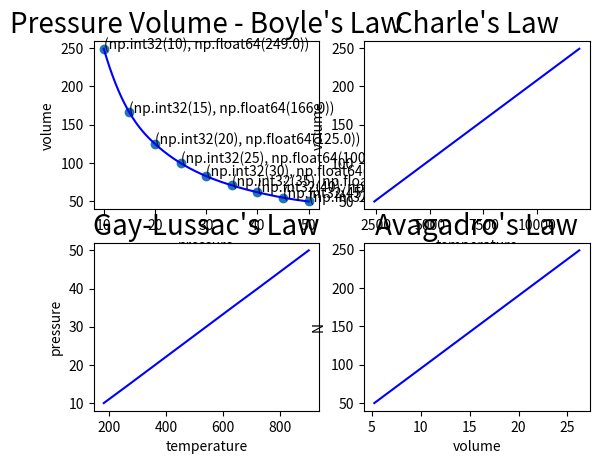

The matplotlib source for this figure:

import numpy as np
import matplotlib.pyplot as plt
from scipy.interpolate import UnivariateSpline


# In[2]:


pressure=np.array([10,15,20,25,30,35,40,45,50],dtype="int32")
t=300
volume=[]   

for i in pressure:
   x= (8.314*t)/i
   y=round(x,0)
   volume.append(y)
   

    
plt.subplot(2,2,1)

plt.xlabel("pressure")
plt.ylabel("volume")
plt.title("Pressure Volume - Boyle's Law",fontsize=20)

for i,value in enumerate(pressure):
    plt.annotate((value,volume[i]),(pressure[i],volume[i]))
    
s=UnivariateSpline(pressure,volume,s=0)
xs=np.linspace(10,50,500)
ys=s(xs)

plt.plot(xs,ys,color="blue")

plt.scatter(pressure,volume)


# In[3]:


t1=[]
pres=400
for i in volume:
   x= (i*pres)/8.314
   y=round(x,0)
   t1.append(y)

plt.subplot(2,2,2)
plt.xlabel("temperature")
plt.ylabel("volume")
plt.title("Charle's Law",fontsize=20)



plt.plot(t1,volume,color="blue")


# In[4]:


vol1=150
temp1=[]
for i in pressure:
   x= (i*vol1)/8.314
   y=round(x,0)
   temp1.append(y)


plt.subplot(2,2,3)
plt.ylabel("pressure")
plt.xlabel("temperature")
plt.title("Gay-Lussac's Law",fontsize=20)



plt.plot(temp1,pressure,color="blue")


# In[5]:


pr=350
te=400
n=[]
for i in volume:
   x= (i*pr)/(8.314*te)
   y=round(x,4)
   n.append(y)

plt.subplot(2,2,4)
plt.ylabel("N")
plt.xlabel("volume")
plt.title("Avagadro's Law",fontsize=20)



plt.plot(n,volume,color="blue")

plt.show()

